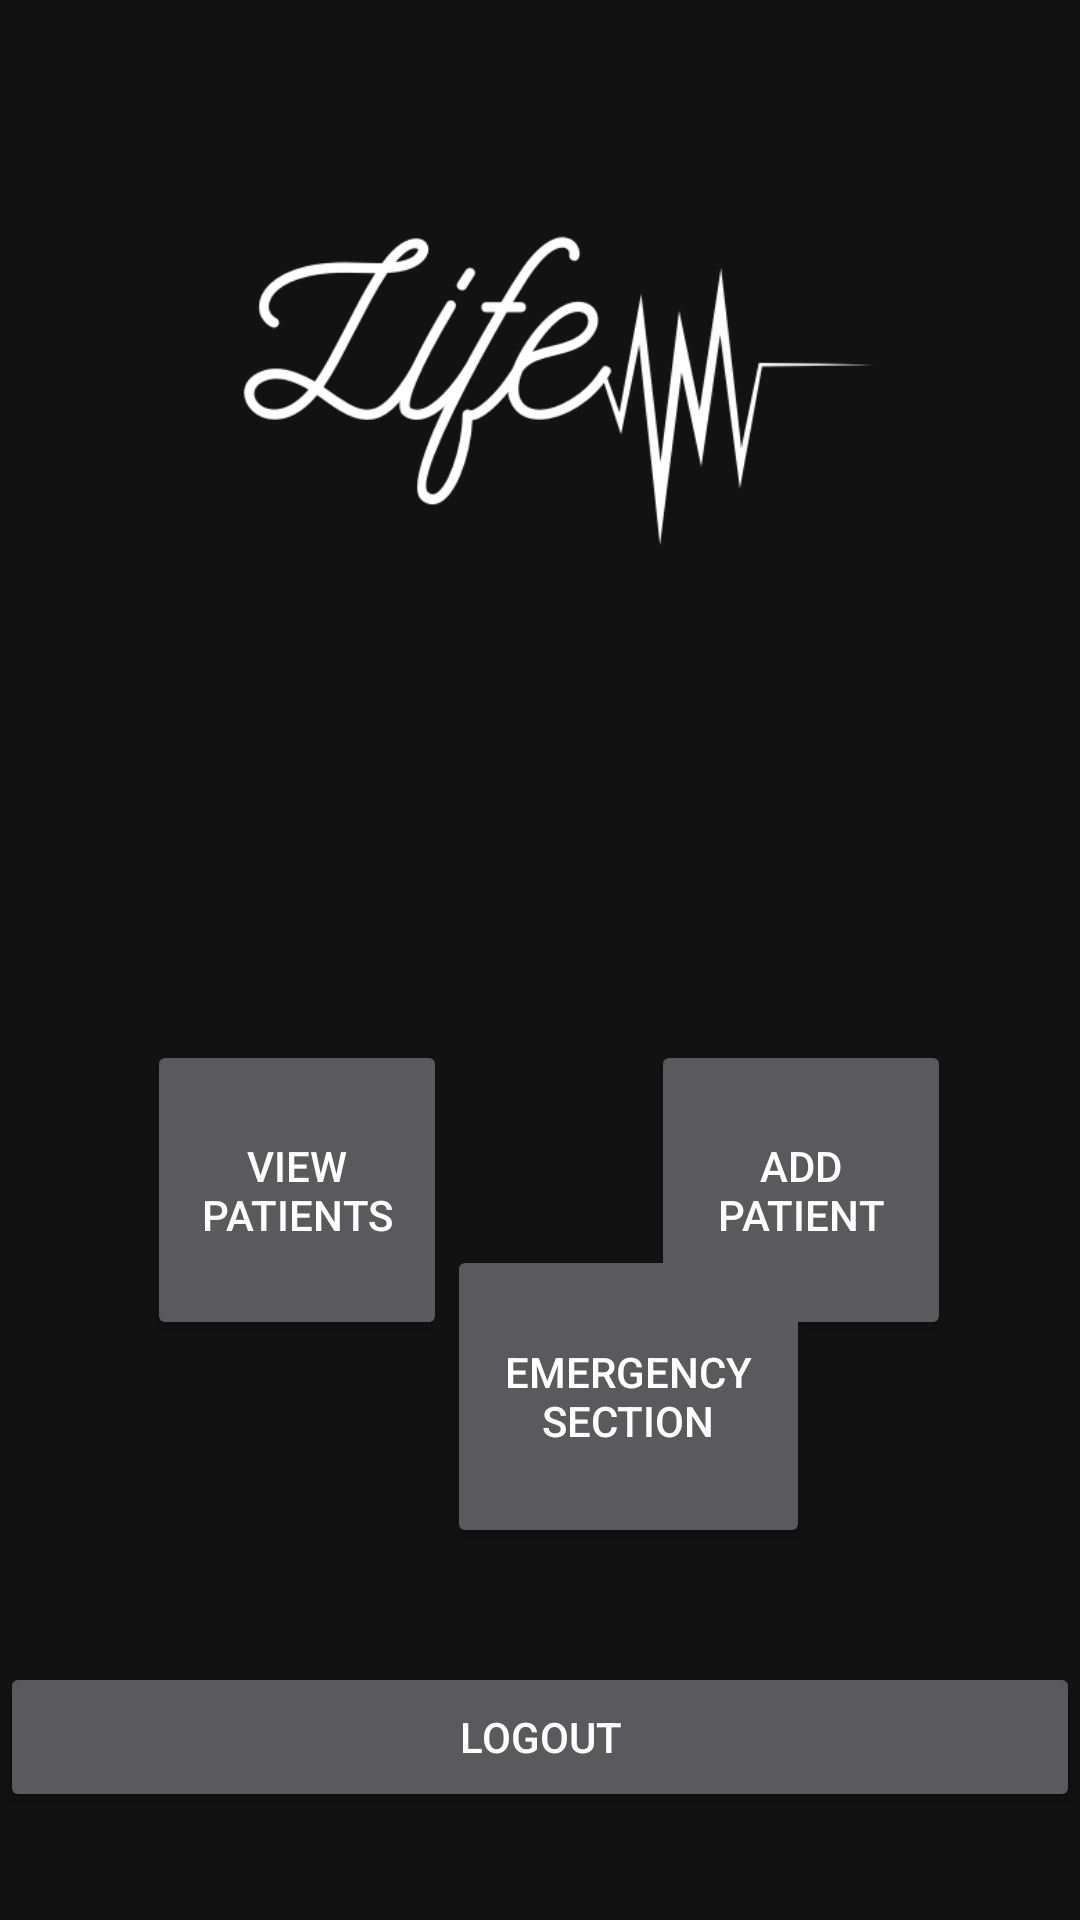

Write the Android layout XML for this screen, with the resource values it uses.
<!-- AndroidManifest.xml: application theme AppTheme -->
<!-- res/layout/activity_dashboard.xml -->
<?xml version="1.0" encoding="utf-8"?>
<androidx.constraintlayout.widget.ConstraintLayout xmlns:android="http://schemas.android.com/apk/res/android"
    xmlns:app="http://schemas.android.com/apk/res-auto"
    xmlns:tools="http://schemas.android.com/tools"
    android:layout_width="match_parent"
    android:layout_height="match_parent"
    tools:context=".dashboard">

    <Button
        android:id="@+id/view_patients"
        android:layout_width="100dp"
        android:layout_height="100dp"
        android:text="View Patients"
        app:layout_constraintBottom_toBottomOf="parent"
        app:layout_constraintEnd_toEndOf="parent"
        app:layout_constraintHorizontal_bias="0.189"
        app:layout_constraintStart_toStartOf="parent"
        app:layout_constraintTop_toBottomOf="@+id/imageView3"
        app:layout_constraintVertical_bias="0.295" />

    <Button
        android:id="@+id/add_patient"
        android:layout_width="100dp"
        android:layout_height="100dp"
        android:text="Add Patient"
        app:layout_constraintBottom_toBottomOf="parent"
        app:layout_constraintEnd_toEndOf="parent"
        app:layout_constraintHorizontal_bias="0.612"
        app:layout_constraintStart_toEndOf="@+id/view_patients"
        app:layout_constraintTop_toBottomOf="@+id/imageView3"
        app:layout_constraintVertical_bias="0.295" />

    <Button
        android:id="@+id/emergency"
        android:layout_width="121dp"
        android:layout_height="101dp"
        android:layout_marginBottom="124dp"
        android:text="Emergency Section"
        android:onClick="emergency"
        app:layout_constraintBottom_toBottomOf="parent"

        app:layout_constraintEnd_toEndOf="parent"

        app:layout_constraintHorizontal_bias="0.0"
        app:layout_constraintStart_toEndOf="@+id/view_patients" />

    <Button
        android:id="@+id/logout"
        android:layout_width="match_parent"
        android:layout_height="50dp"
        android:text="Logout"
        app:layout_constraintBottom_toBottomOf="parent"
        app:layout_constraintEnd_toEndOf="parent"
        app:layout_constraintHorizontal_bias="0.0"
        app:layout_constraintStart_toStartOf="parent"
        app:layout_constraintTop_toTopOf="parent"
        app:layout_constraintVertical_bias="0.939" />

    <ImageView
        android:id="@+id/imageView3"
        android:layout_width="231dp"
        android:layout_height="266dp"
        app:layout_constraintEnd_toEndOf="parent"
        app:layout_constraintStart_toStartOf="parent"
        app:layout_constraintTop_toTopOf="parent"
        app:srcCompat="@drawable/lifeline_logo"
        android:transitionName="logo_trans"/>

</androidx.constraintlayout.widget.ConstraintLayout>
<!-- resources referenced by this layout -->
<resources>
  <!-- drawable lifeline_logo: png bitmap (drawable, 17439 bytes) -->
  <style name="AppTheme" parent="Theme.MaterialComponents.NoActionBar">
          
          <item name="colorPrimary">#00BDD2</item>
          <item name="colorPrimaryDark">#ffff</item>
          <item name="colorAccent">#007998</item>
  
          <item name="windowNoTitle">true</item>
          <item name="windowActionBar">false</item>
          <item name="android:windowTranslucentStatus">true</item>
          <item name="android:windowTranslucentNavigation">true</item>
          <item name="android:windowContentTransitions">true</item>
      </style>
</resources>
